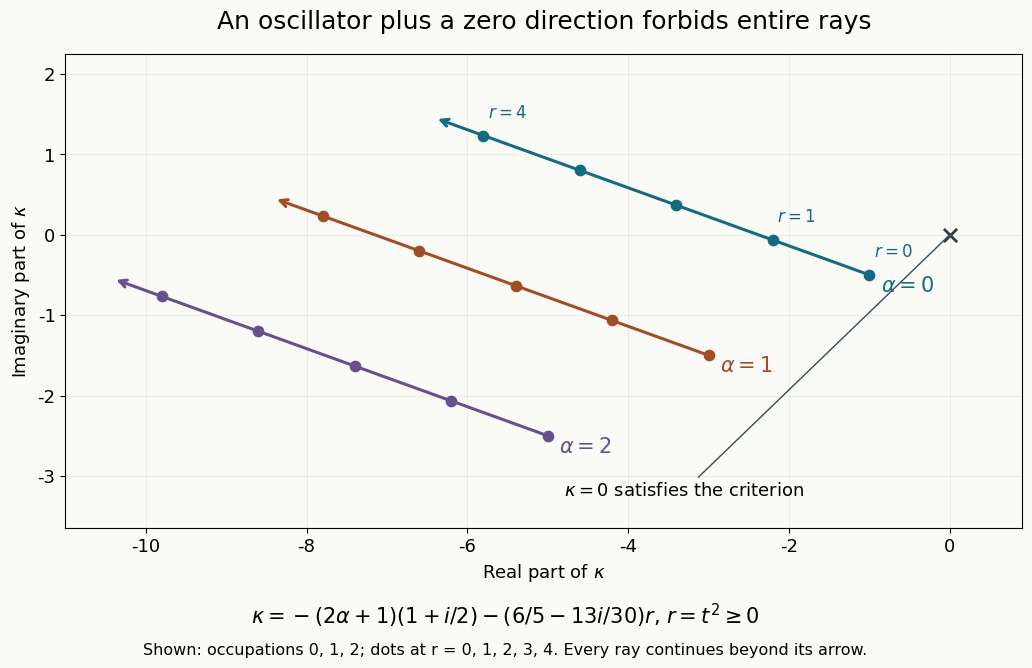

The script that saved this image: (Note: this script raises an exception after producing the figure.)
"""Exact portions of the forbidden kappa rays in equation (5.3).

Written by GPT-6.1 Sol (OpenAI), Ultra reasoning effort, September 2026.
Public domain (CC0). Self-checked; no independent review.
Theorem 1.1 and equations (5.1)–(5.3) of Quadratic coercivity when some
directions have zero energy. References: Sjostrand (1974); Melin (1971).
Run with Python and matplotlib; the PNG is saved beside this source.
"""
from fractions import Fraction as F
from pathlib import Path
import matplotlib
matplotlib.use('Agg')
import matplotlib.pyplot as plt

plt.rcParams.update({'font.family':'DejaVu Sans','font.size':13})
fig,ax=plt.subplots(figsize=(11,7),dpi=150)
fig.patch.set_facecolor('#fafaf7');ax.set_facecolor('#fafaf7')
colors=['#136c82','#a24e25','#66518e']
def point(a,r):
 return float(-(2*a+1)-F(6,5)*r),float(-F(2*a+1,2)+F(13,30)*r)
for a,color in enumerate(colors):
 pts=[point(a,r) for r in range(5)]
 ax.plot([p[0] for p in pts],[p[1] for p in pts],color=color,lw=2.2)
 ax.scatter([p[0] for p in pts],[p[1] for p in pts],color=color,s=55,zorder=3)
 ax.annotate('',point(a,F(9,2)),point(a,4),arrowprops={'arrowstyle':'->','lw':2.2,'color':color})
 ax.annotate(rf'$\alpha={a}$',pts[0],xytext=(8,-12),textcoords='offset points',color=color,fontsize=15)
 if a==0:
  for r in [0,1,4]:ax.annotate(rf'$r={r}$',pts[r],xytext=(3,13),textcoords='offset points',fontsize=12,color=color)
ax.scatter([0],[0],marker='x',s=90,lw=2,color='#293c45')
ax.annotate(r'$\kappa=0$ satisfies the criterion',(0,0),xytext=(-4.8,-3.25),textcoords='data',
 arrowprops={'arrowstyle':'-','color':'#364d59'},fontsize=13)
ax.set(xlim=(-11,.9),ylim=(-3.65,2.25),xlabel=r'Real part of $\kappa$',ylabel=r'Imaginary part of $\kappa$')
ax.set_aspect('equal',adjustable='box');ax.grid(alpha=.18)
ax.set_title('An oscillator plus a zero direction forbids entire rays',fontsize=18,pad=18)
fig.text(.5,.065,r'$\kappa=-(2\alpha+1)(1+i/2)-(6/5-13i/30)r$, $r=t^2\geq0$',ha='center',fontsize=15)
fig.text(.5,.02,'Shown: occupations 0, 1, 2; dots at r = 0, 1, 2, 3, 4. Every ray continues beyond its arrow.',ha='center',fontsize=11.5)
fig.subplots_adjust(left=.1,right=.97,bottom=.2,top=.88)
fig.savefig(Path(__file__).with_name('quadratic-forbidden-rays.png'),metadata={'Software':'Matplotlib; original CC0 mathematical figure'})
plt.close(fig)
